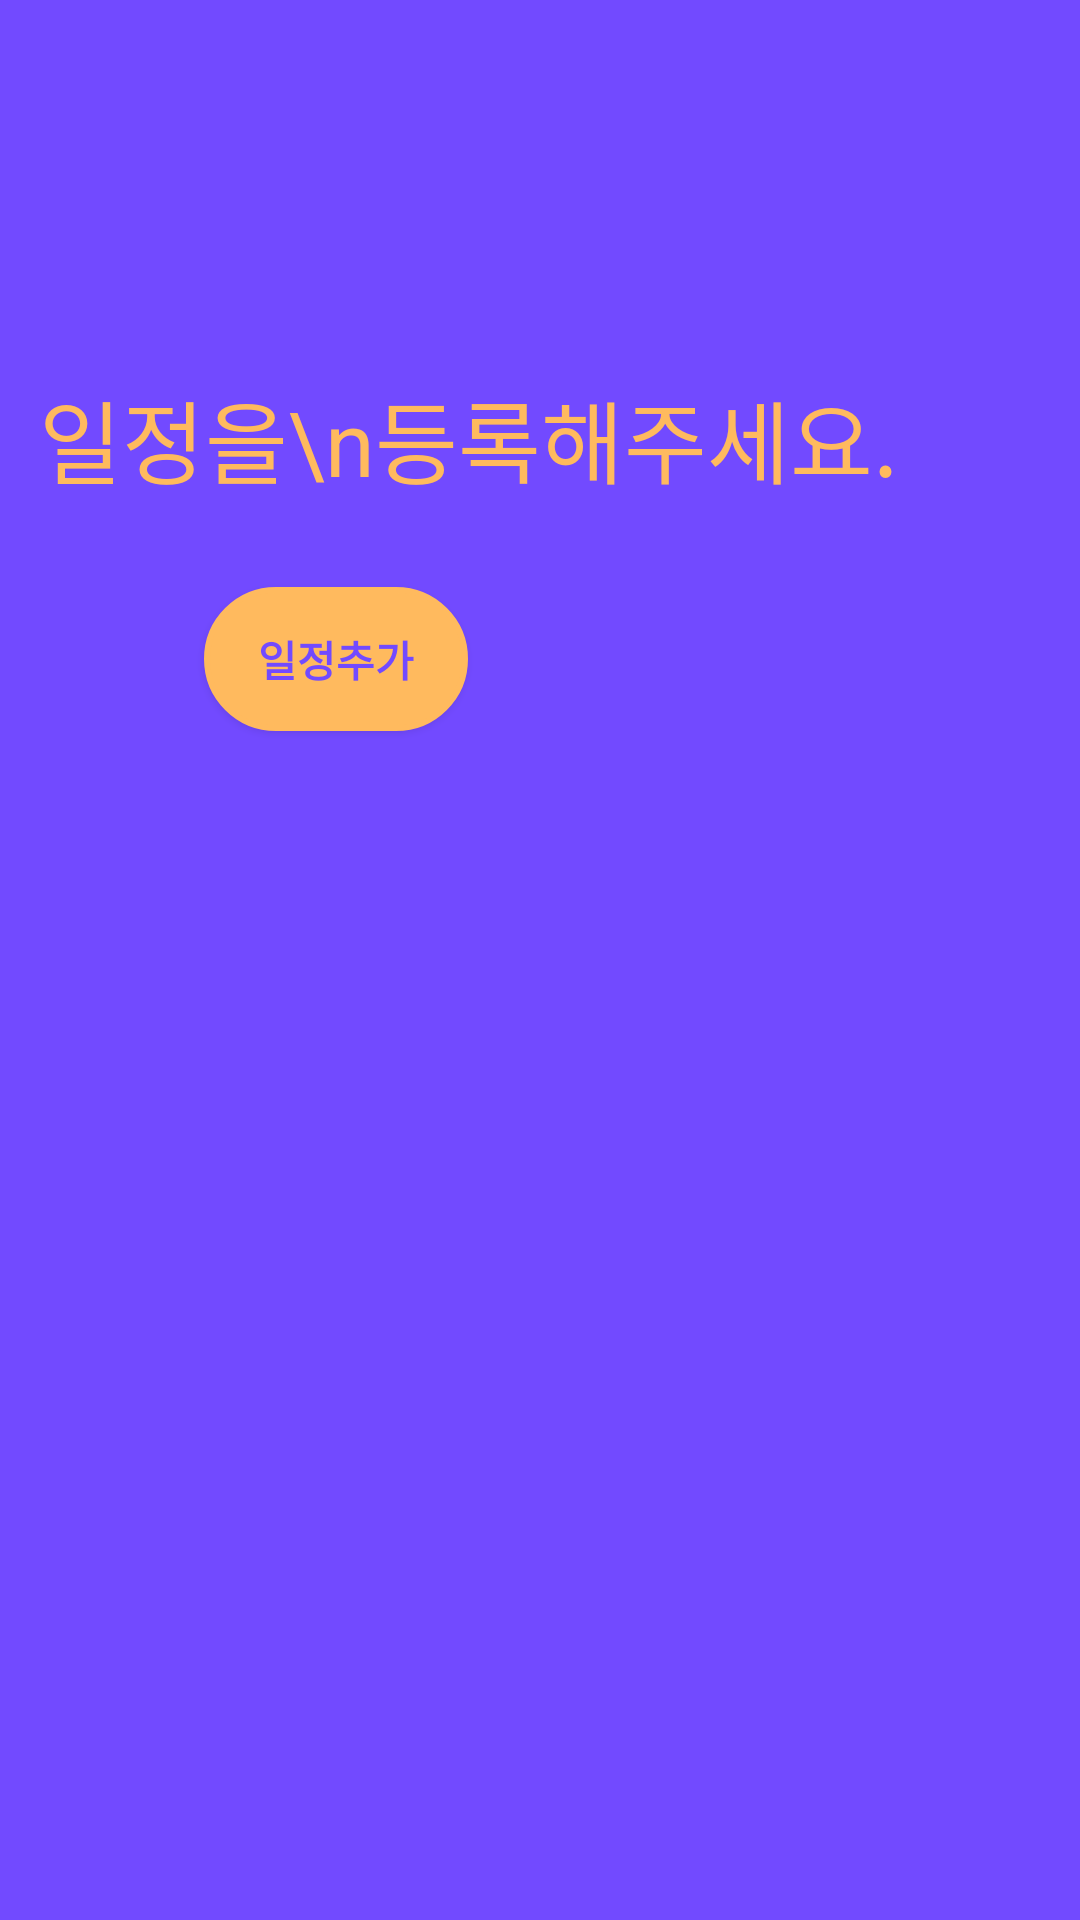

Write the Android layout XML for this screen, with the resource values it uses.
<!-- AndroidManifest.xml: application theme AppTheme -->
<!-- res/layout/activity_main.xml -->
<?xml version="1.0" encoding="utf-8"?>
<android.support.constraint.ConstraintLayout xmlns:android="http://schemas.android.com/apk/res/android"
    xmlns:app="http://schemas.android.com/apk/res-auto"
    xmlns:tools="http://schemas.android.com/tools"
    android:layout_width="match_parent"
    android:layout_height="match_parent"
    android:background="@color/main_color"
    tools:context=".MainActivity">

    <TextView
        android:id="@+id/tv_plan"
        android:layout_width="wrap_content"
        android:layout_height="wrap_content"
        android:layout_marginTop="124dp"
        android:text="일정을\n등록해주세요."
        android:textColor="@color/point_color"
        android:textSize="30sp"
        app:layout_constraintEnd_toEndOf="@+id/btn_makePlan"
        app:layout_constraintHorizontal_bias="0.281"
        app:layout_constraintStart_toEndOf="@+id/btn_makePlan"
        app:layout_constraintTop_toTopOf="parent" />


    <Button
        android:id="@+id/btn_makePlan"
        android:layout_width="wrap_content"
        android:layout_height="wrap_content"
        android:layout_marginStart="68dp"
        android:layout_marginTop="28dp"
        android:background="@drawable/btn"
        android:text="일정추가"
        android:textColor="@color/main_color"
        android:textStyle="bold"
        app:layout_constraintStart_toStartOf="parent"
        app:layout_constraintTop_toBottomOf="@+id/tv_plan" />

    <android.support.v7.widget.RecyclerView
        android:id="@+id/recycler_view"
        android:layout_width="match_parent"
        android:layout_height="wrap_content"
        android:layout_marginTop="80dp"
        app:layout_constraintEnd_toEndOf="parent"
        app:layout_constraintHorizontal_bias="0.203"
        app:layout_constraintStart_toStartOf="parent"
        app:layout_constraintTop_toBottomOf="@+id/btn_makePlan" />
</android.support.constraint.ConstraintLayout>
<!-- resources referenced by this layout -->
<resources>
  <color name="main_color">#724aff</color>
  <color name="point_color">#ffba5e</color>
  <!-- drawable btn (drawable) -->
  <?xml version="1.0" encoding="utf-8"?>
  <shape xmlns:android="http://schemas.android.com/apk/res/android"
      android:shape="rectangle">
      <solid android:color="@color/point_color"/>
      <corners
          android:bottomRightRadius="30dp"
          android:bottomLeftRadius="30dp"
          android:topLeftRadius="30dp"
          android:topRightRadius="30dp"/>
      <stroke android:width="2dp"
          android:color="@color/point_color"
          />
  </shape>
  <style name="AppTheme" parent="Theme.AppCompat.Light.DarkActionBar">
          
          <item name="colorPrimary">@color/colorPrimary</item>
          <item name="colorPrimaryDark">@color/colorPrimaryDark</item>
          <item name="colorAccent">@color/colorAccent</item>
      </style>
  <color name="colorPrimary">#3F51B5</color>
  <color name="colorPrimaryDark">#303F9F</color>
  <color name="colorAccent">#FF4081</color>
</resources>
